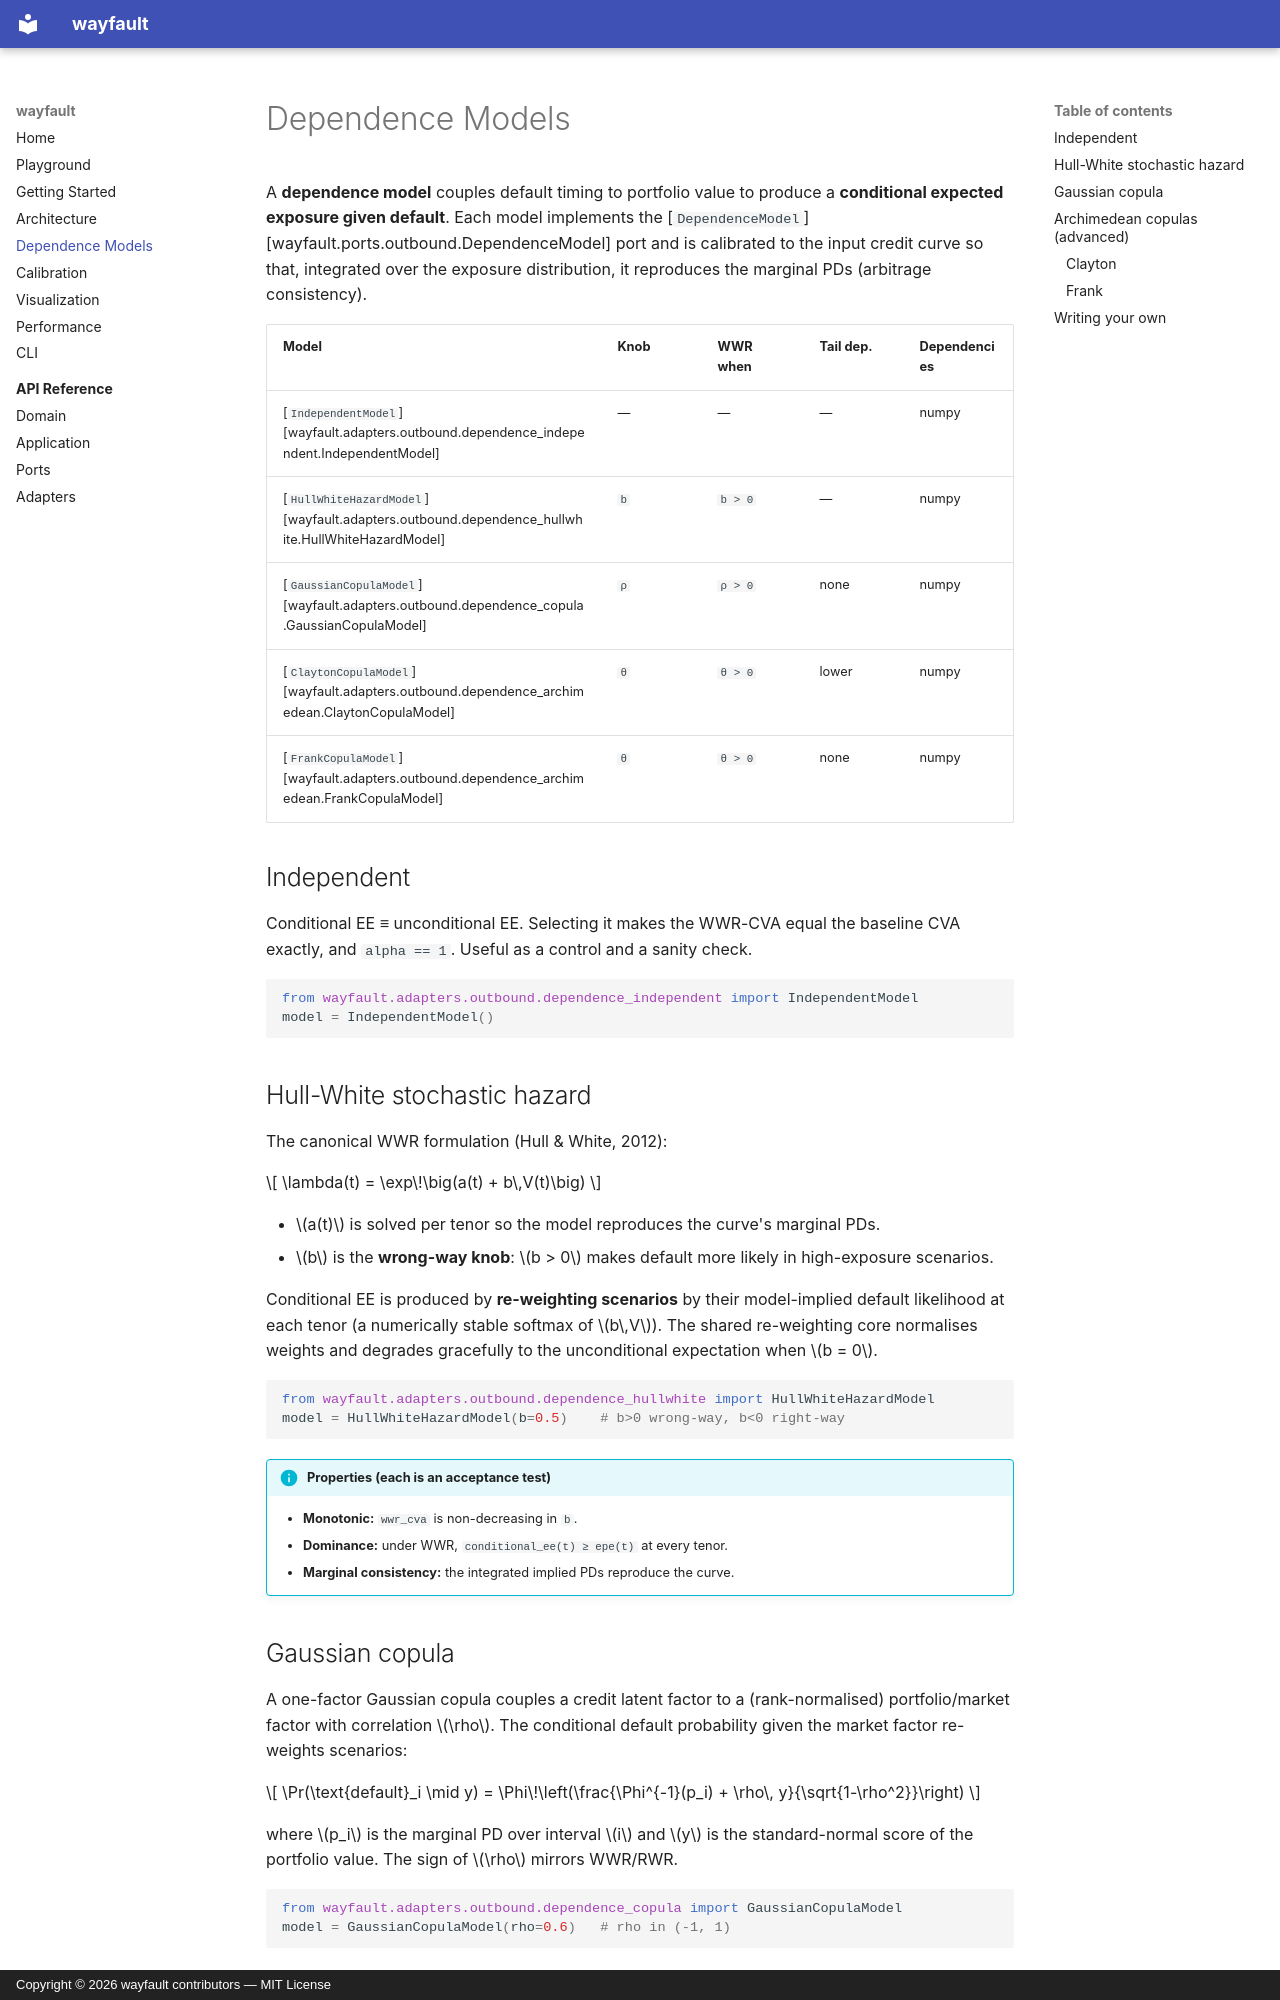

repository: daibeal/wayfault · page: models/index.html · generator: mkdocs · copyright: Copyright © 2026 wayfault contributors — MIT License

# Dependence Models

A **dependence model** couples default timing to portfolio value to produce a
**conditional expected exposure given default**. Each model implements the
[`DependenceModel`][wayfault.ports.outbound.DependenceModel] port and is
calibrated to the input credit curve so that, integrated over the exposure
distribution, it reproduces the marginal PDs (arbitrage consistency).

| Model                                                                       | Knob | WWR when | Tail dep. | Dependencies |
|-----------------------------------------------------------------------------|------|----------|-----------|--------------|
| [`IndependentModel`][wayfault.adapters.outbound.dependence_independent.IndependentModel]   | —    | —        | —         | numpy        |
| [`HullWhiteHazardModel`][wayfault.adapters.outbound.dependence_hullwhite.HullWhiteHazardModel] | `b`  | `b > 0`  | —         | numpy        |
| [`GaussianCopulaModel`][wayfault.adapters.outbound.dependence_copula.GaussianCopulaModel]   | `ρ`  | `ρ > 0`  | none      | numpy        |
| [`ClaytonCopulaModel`][wayfault.adapters.outbound.dependence_archimedean.ClaytonCopulaModel] | `θ`  | `θ > 0`  | lower     | numpy        |
| [`FrankCopulaModel`][wayfault.adapters.outbound.dependence_archimedean.FrankCopulaModel]     | `θ`  | `θ > 0`  | none      | numpy        |

## Independent

Conditional EE ≡ unconditional EE. Selecting it makes the WWR-CVA equal the
baseline CVA exactly, and `alpha == 1`. Useful as a control and a sanity check.

```python
from wayfault.adapters.outbound.dependence_independent import IndependentModel
model = IndependentModel()
```

## Hull-White stochastic hazard

The canonical WWR formulation (Hull & White, 2012):

$$
\lambda(t) = \exp\!\big(a(t) + b\,V(t)\big)
$$

- $a(t)$ is solved per tenor so the model reproduces the curve's marginal PDs.
- $b$ is the **wrong-way knob**: $b > 0$ makes default more likely in
  high-exposure scenarios.

Conditional EE is produced by **re-weighting scenarios** by their
model-implied default likelihood at each tenor (a numerically stable softmax of
$b\,V$). The shared re-weighting core normalises weights and degrades
gracefully to the unconditional expectation when $b = 0$.

```python
from wayfault.adapters.outbound.dependence_hullwhite import HullWhiteHazardModel
model = HullWhiteHazardModel(b=0.5)    # b>0 wrong-way, b<0 right-way
```

!!! info "Properties (each is an acceptance test)"
    - **Monotonic:** `wwr_cva` is non-decreasing in `b`.
    - **Dominance:** under WWR, `conditional_ee(t) ≥ epe(t)` at every tenor.
    - **Marginal consistency:** the integrated implied PDs reproduce the curve.

## Gaussian copula

A one-factor Gaussian copula couples a credit latent factor to a
(rank-normalised) portfolio/market factor with correlation $\rho$. The
conditional default probability given the market factor re-weights scenarios:

$$
\Pr(\text{default}_i \mid y) =
\Phi\!\left(\frac{\Phi^{-1}(p_i) + \rho\, y}{\sqrt{1-\rho^2}}\right)
$$

where $p_i$ is the marginal PD over interval $i$ and $y$ is the standard-normal
score of the portfolio value. The sign of $\rho$ mirrors WWR/RWR.

```python
from wayfault.adapters.outbound.dependence_copula import GaussianCopulaModel
model = GaussianCopulaModel(rho=0.6)   # rho in (-1, 1)
```
